Labelled photos from "data", an image-classification folder in KyklyMachine/Coins-mint. The possible labels are: 1 chervonets 1923, 1 kopek 1924 to 1925, 1 kopek 1926 to 1935, 1 kopek 1935 to 1936, 1 kopek 1937 to 1946, 1 kopek 1948 to 1956, 1 kopek 1957, 1 kopek 1958, 1 kopek 1961 to 1991, 1 poltinnik 1924 to 1927, 1 ruble 1921 to 1922, 1 ruble 1924, 1 ruble 1958, 1 ruble 1961, 1 ruble 1964 to 1991, 1 ruble 1991, 10 kopeks 1921 to 1923, 10 kopeks 1924 to 1931, 10 kopeks 1931 to 1934, 10 kopeks 1935 to 1936, 10 kopeks 1937 to 1946, 10 kopeks 1948 to 1956, 10 kopeks 1957, 10 kopeks 1958, 10 kopeks 1961 to 1991, 10 rubles 1991 to 1992, 15 kopeks 1921 to 1923, 15 kopeks 1924 to 1931, 15 kopeks 1931 to 1934, 15 kopeks 1935 to 1936, 15 kopeks 1937 to 1946, 15 kopeks 1948 to 1956, 15 kopeks 1957, 15 kopeks 1958, 15 kopeks 1961 to 1991, 2 kopeks 1924 to 1925, 2 kopeks 1926 to 1935, 2 kopeks 1935 to 1936, 2 kopeks 1937 to 1946, 2 kopeks 1948 to 1956, 2 kopeks 1957, 2 kopeks 1958, 2 kopeks 1961 to 1991, 20 kopeks 1921 to 1923, 20 kopeks 1924 to 1931, 20 kopeks 1931 to 1934, 20 kopeks 1935 to 1936, 20 kopeks 1937 to 1946, 20 kopeks 1948 to 1956, 20 kopeks 1957, 20 kopeks 1961 to 1991, 3 kopeks 1924, 3 kopeks 1926 to 1935, 3 kopeks 1935 to 1936, 3 kopeks 1937 to 1946, 3 kopeks 1948 to 1956, 3 kopeks 1957, 3 kopeks 1958, 3 kopeks 1961 to 1991, 5 kopeks 1924, 5 kopeks 1926 to 1935, 5 kopeks 1935 to 1936, 5 kopeks 1937 to 1946, 5 kopeks 1948 to 1956, 5 kopeks 1957, 5 kopeks 1958, 5 kopeks 1961 to 1991, 5 rubles 1991, 50 kopeks 1921 to 1922, 50 kopeks 1961, 50 kopeks 1964 to 1991, 50 kopeks 1991, half kopek 1925 to 1928.

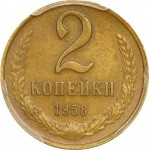
Label: 2 kopeks 1958

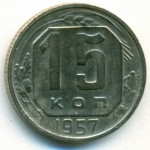
Label: 15 kopeks 1957

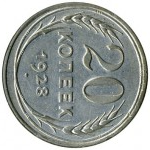
Label: 20 kopeks 1924 to 1931

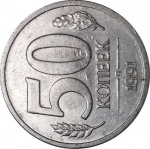
Label: 50 kopeks 1964 to 1991

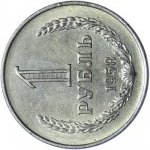
Label: 1 ruble 1958

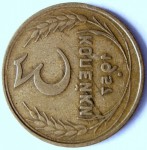
Label: 3 kopeks 1957
